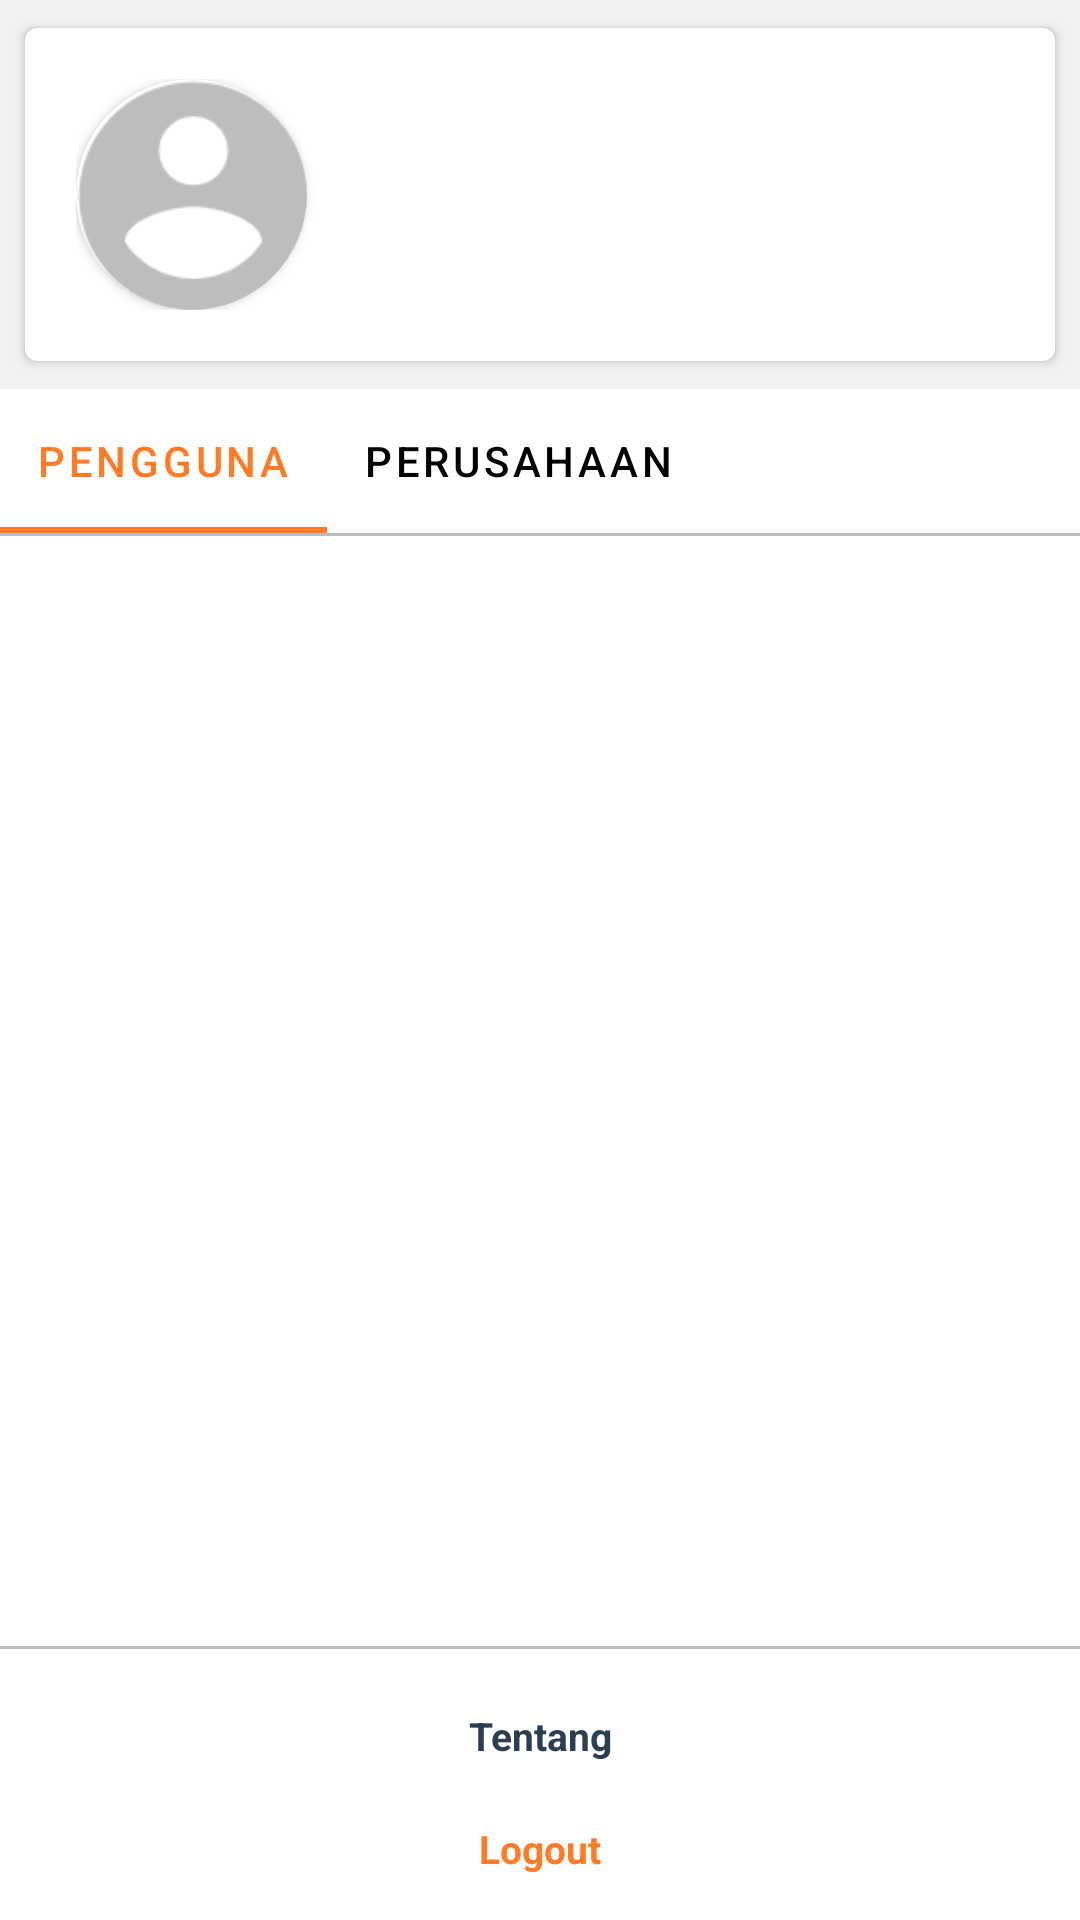

The Android layout XML behind this screen, and the referenced resources:
<!-- AndroidManifest.xml: application theme Theme.RegistrasiBeacon -->
<!-- res/layout/fragment_profil.xml -->
<?xml version="1.0" encoding="utf-8"?>
<LinearLayout
    xmlns:android="http://schemas.android.com/apk/res/android"
    xmlns:app="http://schemas.android.com/apk/res-auto"
    xmlns:tools="http://schemas.android.com/tools"
    android:layout_width="match_parent"
    android:layout_height="match_parent"
    android:layout_gravity="center"
    android:background="@color/background_gray"
    android:orientation="vertical"
    tools:context=".mainmenu.profil.ProfilFragment">

    <androidx.cardview.widget.CardView
        android:layout_width="match_parent"
        android:layout_height="wrap_content"
        android:layout_gravity="center"
        android:layout_margin="5dp"
        app:cardBackgroundColor="@color/background_white"
        app:cardCornerRadius="4dp"
        app:cardPreventCornerOverlap="true"
        app:cardUseCompatPadding="true"
        app:contentPadding="17dp">

        <LinearLayout
            android:layout_width="match_parent"
            android:layout_height="wrap_content"
            android:layout_gravity="center"
            android:orientation="horizontal">

            <androidx.cardview.widget.CardView
                android:layout_width="77dp"
                android:layout_height="77dp"
                android:layout_gravity="center"
                app:cardBackgroundColor="@null"
                app:cardCornerRadius="38.5dp"
                app:cardPreventCornerOverlap="true"
                app:cardUseCompatPadding="false"
                app:contentPadding="0dp">

                <ImageView
                    android:id="@+id/IVProfil"
                    android:layout_width="match_parent"
                    android:layout_height="match_parent"
                    android:layout_gravity="center"
                    android:scaleType="centerCrop"
                    android:src="@drawable/img_profile"
                    app:tint="@null"
                    tools:ignore="ContentDescription"/>

            </androidx.cardview.widget.CardView>

            <LinearLayout
                android:layout_width="0dp"
                android:layout_height="match_parent"
                android:layout_gravity="center"
                android:layout_marginStart="15dp"
                android:layout_marginEnd="10dp"
                android:layout_weight="1"
                android:gravity="center"
                android:orientation="vertical">

                <TextView
                    android:id="@+id/TVNamaPengguna"
                    android:layout_width="match_parent"
                    android:layout_height="wrap_content"
                    android:layout_gravity="center"
                    android:gravity="start"
                    android:text=""
                    android:textColor="@color/text_black"
                    android:textSize="16sp"
                    android:textStyle="bold"/>

                <TextView
                    android:id="@+id/TVNomorTelepon"
                    android:layout_width="match_parent"
                    android:layout_height="wrap_content"
                    android:layout_gravity="center"
                    android:gravity="start"
                    android:text=""
                    android:textColor="@color/text_black"
                    android:textSize="13sp"
                    android:textStyle="normal"/>

                <TextView
                    android:id="@+id/TVAlamatEmail"
                    android:layout_width="match_parent"
                    android:layout_height="wrap_content"
                    android:layout_gravity="center"
                    android:gravity="start"
                    android:text=""
                    android:textColor="@color/text_black"
                    android:textSize="13sp"
                    android:textStyle="normal"/>

            </LinearLayout>

            <ImageButton
                android:id="@+id/IBEdit"
                android:layout_width="20dp"
                android:layout_height="20dp"
                android:layout_gravity="center"
                android:background="?attr/selectableItemBackgroundBorderless"
                android:src="@drawable/icon_edit"
                app:tint="@color/icon_orange"
                tools:ignore="ContentDescription"/>

        </LinearLayout>

    </androidx.cardview.widget.CardView>

    <LinearLayout
        android:layout_width="match_parent"
        android:layout_height="match_parent"
        android:layout_gravity="center"
        android:background="@color/background_white"
        android:orientation="vertical">

        <com.google.android.material.tabs.TabLayout
            android:id="@+id/TLProfil"
            android:layout_width="match_parent"
            android:layout_height="wrap_content"
            android:layout_gravity="center"
            app:tabIndicatorColor="@color/border_orange"
            app:tabMode="scrollable"
            app:tabSelectedTextColor="@color/text_orange"
            app:tabTextAppearance="@android:style/TextAppearance.Widget.TabWidget"
            app:tabTextColor="@color/text_black">

            <com.google.android.material.tabs.TabItem
                android:id="@+id/TIPengguna"
                android:layout_width="wrap_content"
                android:layout_height="match_parent"
                android:layout_gravity="center"
                android:text="@string/pengguna"/>

            <com.google.android.material.tabs.TabItem
                android:id="@+id/TIPerusahaan"
                android:layout_width="wrap_content"
                android:layout_height="match_parent"
                android:layout_gravity="center"
                android:text="@string/perusahaan"/>

        </com.google.android.material.tabs.TabLayout>

        <View
            android:layout_width="match_parent"
            android:layout_height="1dp"
            android:layout_gravity="center"
            android:background="@color/background_gray_dark"/>

        <androidx.viewpager2.widget.ViewPager2
            android:id="@+id/VPProfil"
            android:layout_width="match_parent"
            android:layout_height="0dp"
            android:layout_gravity="center"
            android:layout_weight="1"/>

        <View
            android:layout_width="match_parent"
            android:layout_height="1dp"
            android:layout_gravity="center"
            android:layout_marginTop="15dp"
            android:background="@color/background_gray_dark"/>

        <TextView
            android:id="@+id/TVTentang"
            android:layout_width="wrap_content"
            android:layout_height="wrap_content"
            android:layout_gravity="center"
            android:layout_marginTop="15dp"
            android:background="?attr/selectableItemBackground"
            android:gravity="center"
            android:padding="5dp"
            android:text="@string/tentang"
            android:textColor="@color/text_navy"
            android:textSize="13sp"
            android:textStyle="bold"/>

        <TextView
            android:id="@+id/TVLogout"
            android:layout_width="wrap_content"
            android:layout_height="wrap_content"
            android:layout_gravity="center"
            android:layout_margin="10dp"
            android:background="?attr/selectableItemBackground"
            android:gravity="center"
            android:padding="5dp"
            android:text="@string/logout"
            android:textColor="@color/text_orange"
            android:textSize="13sp"
            android:textStyle="bold"/>

    </LinearLayout>

</LinearLayout>
<!-- resources referenced by this layout -->
<resources>
  <color name="background_gray">#FFF1F1F1</color>
  <color name="background_gray_dark">#FFBDBDBD</color>
  <color name="background_white">#FFFFFFFF</color>
  <color name="border_orange">#FFFF7B26</color>
  <color name="icon_orange">#FFFF7B26</color>
  <color name="text_black">#FF000000</color>
  <color name="text_navy">#FF2C3E50</color>
  <color name="text_orange">#FFFF7B26</color>
  <!-- drawable img_profile: png bitmap (drawable, 1975 bytes) -->
  <string name="logout">Logout</string>
  <string name="pengguna">Pengguna</string>
  <string name="perusahaan">Perusahaan</string>
  <string name="tentang">Tentang</string>
  <style name="Theme.RegistrasiBeacon" parent="Theme.MaterialComponents.DayNight.DarkActionBar">
          <item name="android:backgroundDimEnabled">true</item>
          <item name="android:statusBarColor">@color/background_white</item>
          <item name="android:windowBackground">@android:color/transparent</item>
          <item name="android:windowContentTransitions">true</item>
          <item name="android:windowLightStatusBar">true</item>
          <item name="actionBarTheme">@style/actionBarTheme</item>
          <item name="colorAccent">@color/background_orange</item>
          <item name="colorPrimary">@color/background_orange</item>
          <item name="spinnerDropDownItemStyle">@style/spinnerDropDownItemStyleMainMenu</item>
      </style>
  <style name="actionBarTheme">
          <item name="android:background">@color/background_white</item>
          <item name="android:textColorPrimary">@color/text_black</item>
          <item name="colorControlNormal">@color/icon_black</item>
      </style>
  <color name="background_orange">#FFFF7B26</color>
  <style name="spinnerDropDownItemStyleMainMenu">
          <item name="android:paddingStart">0dp</item>
          <item name="android:paddingEnd">0dp</item>
          <item name="android:paddingTop">13dp</item>
          <item name="android:paddingBottom">10dp</item>
          <item name="android:textColor">@color/text_black</item>
          <item name="android:textSize">13sp</item>
          <item name="android:textStyle">normal</item>
      </style>
  <color name="icon_black">#FF000000</color>
</resources>
